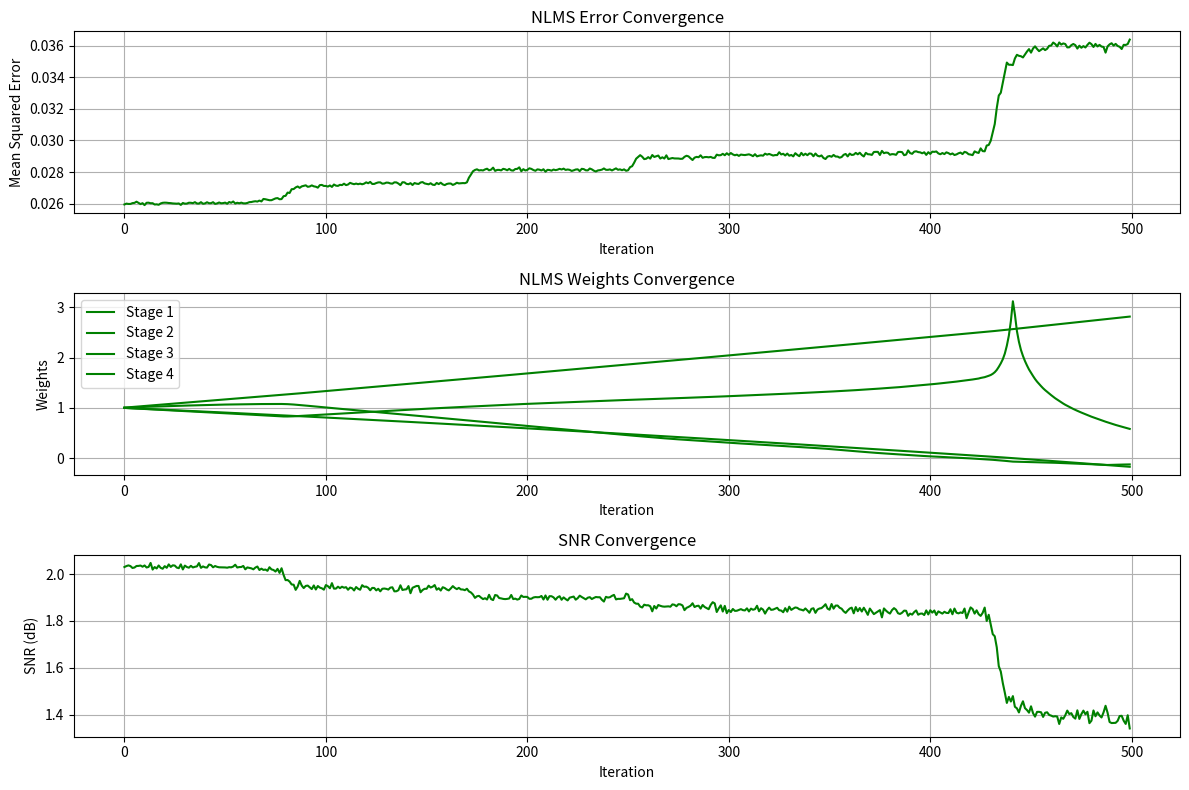

Source code (Python):
import numpy as np
import matplotlib.pyplot as plt

V_full_scale = 1.0
num_bits = 13
num_stages = 6
bits_per_stage = 2
sampling_freq = 500e6
tone_freq = 200e6
simulation_time = 1e-6
num_samples = int(sampling_freq * simulation_time)

calibration_stages = 4
step_size = 0.01
max_iterations = 500
small_constant = 1e-6

time_vector = np.linspace(0, simulation_time, num_samples, endpoint=False)
input_signal = 0.5 * np.sin(2 * np.pi * tone_freq * time_vector)

def reference_adc(input_signal, num_bits=16, V_full_scale=1.0):
    levels = 2 ** num_bits
    lsb = V_full_scale / levels
    digital_output = np.round((input_signal + V_full_scale / 2) / lsb)
    digital_output = np.clip(digital_output, 0, levels - 1)
    output_signal = (digital_output * lsb) - (V_full_scale / 2)
    return digital_output, output_signal

def mdac_stage(input_signal, V_full_scale=1.0, gain_error=0.01, noise_rms=1e-3, gain_correction=1.0):
    thresholds = np.array([-0.25, -0.125, 0, 0.125, 0.25])
    levels = np.array([-0.5, -0.25, 0, 0.25, 0.5, 0.5])

    indices = np.digitize(input_signal, thresholds, right=True)
    output_dac = levels[indices]

    G_ideal = 2 ** bits_per_stage
    G = G_ideal * (1 + gain_error) * gain_correction

    residue = (input_signal - output_dac) * G
    residue += np.random.normal(0, noise_rms, size=input_signal.shape)
    residue = np.clip(residue, -V_full_scale / 2, V_full_scale / 2)

    return indices, residue

def pipeline_adc(input_signal, num_stages, bits_per_stage, V_full_scale, gain_corrections):
    digital_outputs = []
    residue = input_signal.copy()
    stage_residues = []

    for stage in range(num_stages):
        gain_error = 0.01 * (1 + 0.1 * stage)
        correction = gain_corrections[stage] if stage < len(gain_corrections) else 1.0

        codes, residue = mdac_stage(residue, V_full_scale, gain_error, 1e-3, correction)
        digital_outputs.append(codes)
        stage_residues.append(residue.copy())

    return digital_outputs, stage_residues

def calculate_snr(signal, sampling_freq):
    N = len(signal)
    fft_signal = np.fft.fft(signal * np.hanning(N))
    fft_magnitude = np.abs(fft_signal[:N // 2])
    signal_bin = np.argmax(fft_magnitude)
    signal_power = fft_magnitude[signal_bin] ** 2
    noise_bins = np.ones(len(fft_magnitude), dtype=bool)
    noise_bins[[0, signal_bin]] = False
    noise_power = np.sum(fft_magnitude[noise_bins] ** 2)
    snr_value = 10 * np.log10(signal_power / noise_power)
    return snr_value

gain_corrections = np.ones(calibration_stages)
error_values = []
weights_history = [[] for _ in range(calibration_stages)]
snr_values = []
quantization_limit = 6.02 * num_bits + 1.76

ref_digital_output, ref_output_signal = reference_adc(input_signal, num_bits=16, V_full_scale=V_full_scale)

for iteration in range(max_iterations):
    digital_outputs, stage_residues = pipeline_adc(input_signal, num_stages, bits_per_stage, V_full_scale, gain_corrections)

    Dout = np.zeros(num_samples, dtype=int)
    for stage in range(num_stages):
        Dout += digital_outputs[stage] * (2 ** (bits_per_stage * (num_stages - stage - 1)))

    output_signal = (Dout / (2 ** num_bits)) * V_full_scale - (V_full_scale / 2)
    error = ref_output_signal - output_signal
    error_values.append(np.mean(error ** 2))

    for stage in range(calibration_stages):
        prev_residue = input_signal if stage == 0 else stage_residues[stage - 1]
        signal_power = np.mean(prev_residue ** 2)
        gain_corrections[stage] += step_size * np.mean(error * prev_residue) / (signal_power + small_constant)
        weights_history[stage].append(gain_corrections[stage])

    snr_value = calculate_snr(output_signal, sampling_freq)
    snr_values.append(snr_value)

    if snr_value >= quantization_limit - 1:
        iterations_to_converge = iteration + 1
        break
else:
    iterations_to_converge = max_iterations

plt.figure(figsize=(12, 8))
plt.subplot(3, 1, 1)
plt.plot(error_values, 'g')
plt.xlabel("Iteration")
plt.ylabel("Mean Squared Error")
plt.title("NLMS Error Convergence")
plt.grid(True)

plt.subplot(3, 1, 2)
for stage in range(calibration_stages):
    plt.plot(weights_history[stage], label=f"Stage {stage + 1}", color='g')
plt.xlabel("Iteration")
plt.ylabel("Weights")
plt.title("NLMS Weights Convergence")
plt.legend()
plt.grid(True)

plt.subplot(3, 1, 3)
plt.plot(snr_values, 'g')
plt.xlabel("Iteration")
plt.ylabel("SNR (dB)")
plt.title("SNR Convergence")
plt.grid(True)

plt.tight_layout()
plt.savefig("nlms_convergence.png")

print(f"Number of iterations to reach quantization limit: {iterations_to_converge}")
print(f"Final weights: {gain_corrections}")
